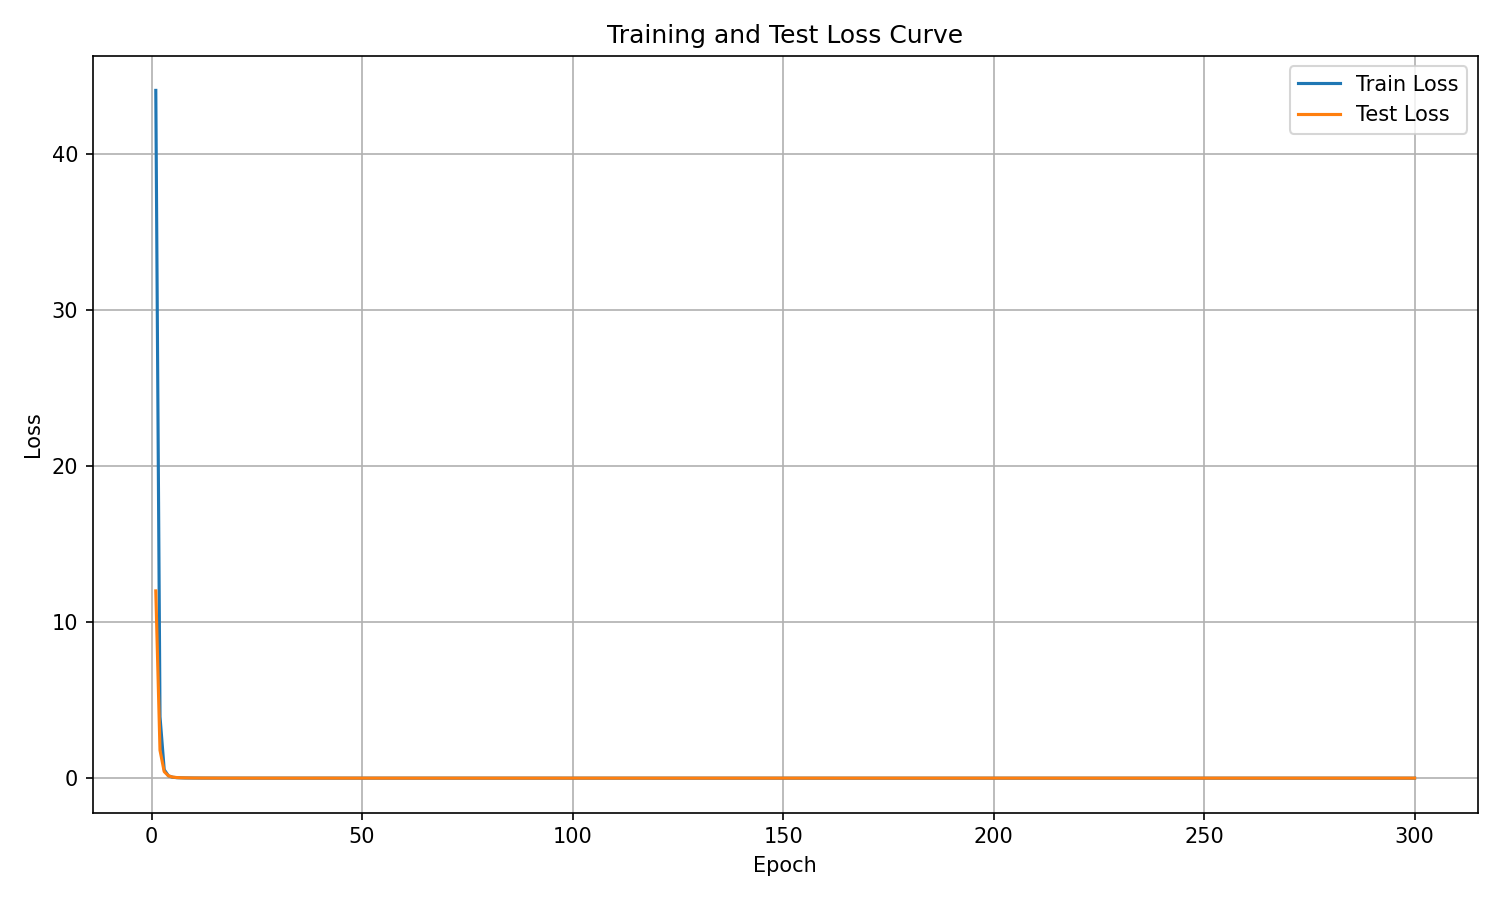

Source data for this figure (header and first rows):
epoch, train_loss, test_loss
1, 44.04, 11.99
2, 3.935, 1.788
3, 0.5446, 0.4215
4, 0.151, 0.1507
5, 0.06154, 0.0702
6, 0.03245, 0.04103
7, 0.02062, 0.02714
8, 0.01465, 0.02077
9, 0.01148, 0.01571
10, 0.00935, 0.01354
11, 0.0078, 0.01144
12, 0.007067, 0.01004
13, 0.006005, 0.008982
14, 0.00552, 0.007992
15, 0.00529, 0.007436
16, 0.00479, 0.007141
17, 0.004389, 0.006775
18, 0.004127, 0.006492
19, 0.00396, 0.006839
20, 0.003709, 0.006096
21, 0.003599, 0.006316
22, 0.003344, 0.006022
23, 0.003271, 0.005696
24, 0.003198, 0.005654
25, 0.003151, 0.005755
26, 0.002988, 0.00568
27, 0.002923, 0.005341
28, 0.00306, 0.005806
29, 0.002827, 0.005356
30, 0.002748, 0.005375
31, 0.002747, 0.006463
32, 0.002721, 0.005472
33, 0.00266, 0.005367
34, 0.00264, 0.005457
35, 0.002611, 0.005372
36, 0.002608, 0.005281
37, 0.00258, 0.00684
38, 0.002592, 0.005961
39, 0.002574, 0.006339
40, 0.002558, 0.006387
41, 0.002478, 0.005386
42, 0.002479, 0.005671
43, 0.002473, 0.005367
44, 0.002559, 0.0052
45, 0.002535, 0.006118
46, 0.002472, 0.005494
47, 0.002398, 0.006127
48, 0.00244, 0.005274
49, 0.00238, 0.005336
50, 0.002339, 0.005131
51, 0.002266, 0.005774
52, 0.002412, 0.006661
53, 0.002296, 0.005344
54, 0.002339, 0.007525
55, 0.002294, 0.005227
56, 0.002218, 0.005609
57, 0.002223, 0.006072
58, 0.002191, 0.006186
59, 0.002225, 0.006293
60, 0.002156, 0.006255
... 240 more rows
